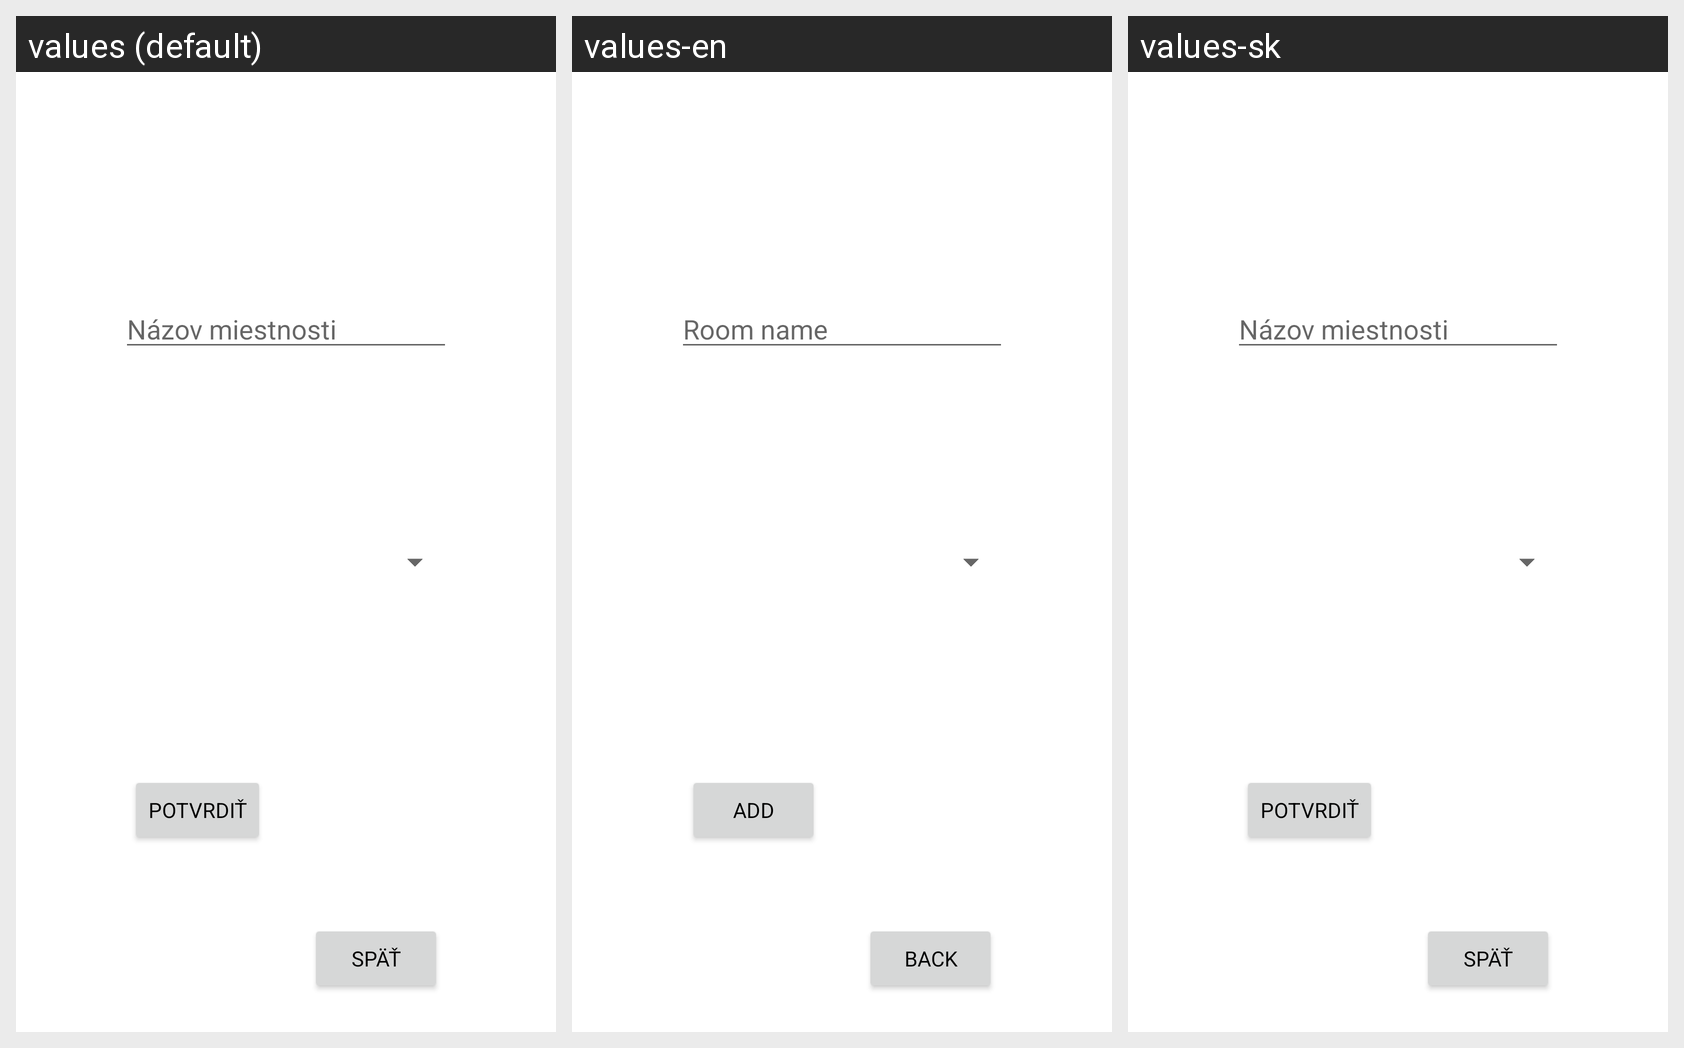

Strings drawn on this Android screen and how each of the app's shown locales translates them:
Android screen res/layout/add_room_popup.xml rendered under 3 locales, left to right: values (default), values-en, values-sk. Device: Nexus 5 (rendered at 1080×1920; each locale shown at half size, 540×960, under a caption strip naming it); theme Theme.SmartHome.
Strings drawn on this screen, with the default value and each locale's value (text and hints the layout hard-codes, and strings that could not be matched under every locale, appear in the picture but are not listed):

main_roomname
  values: Názov miestnosti
  values-en: Room name
  values-sk: Názov miestnosti

main_add
  values: Potvrdiť
  values-en: Add
  values-sk: Potvrdiť

main_back
  values: Späť
  values-en: Back
  values-sk: Späť
